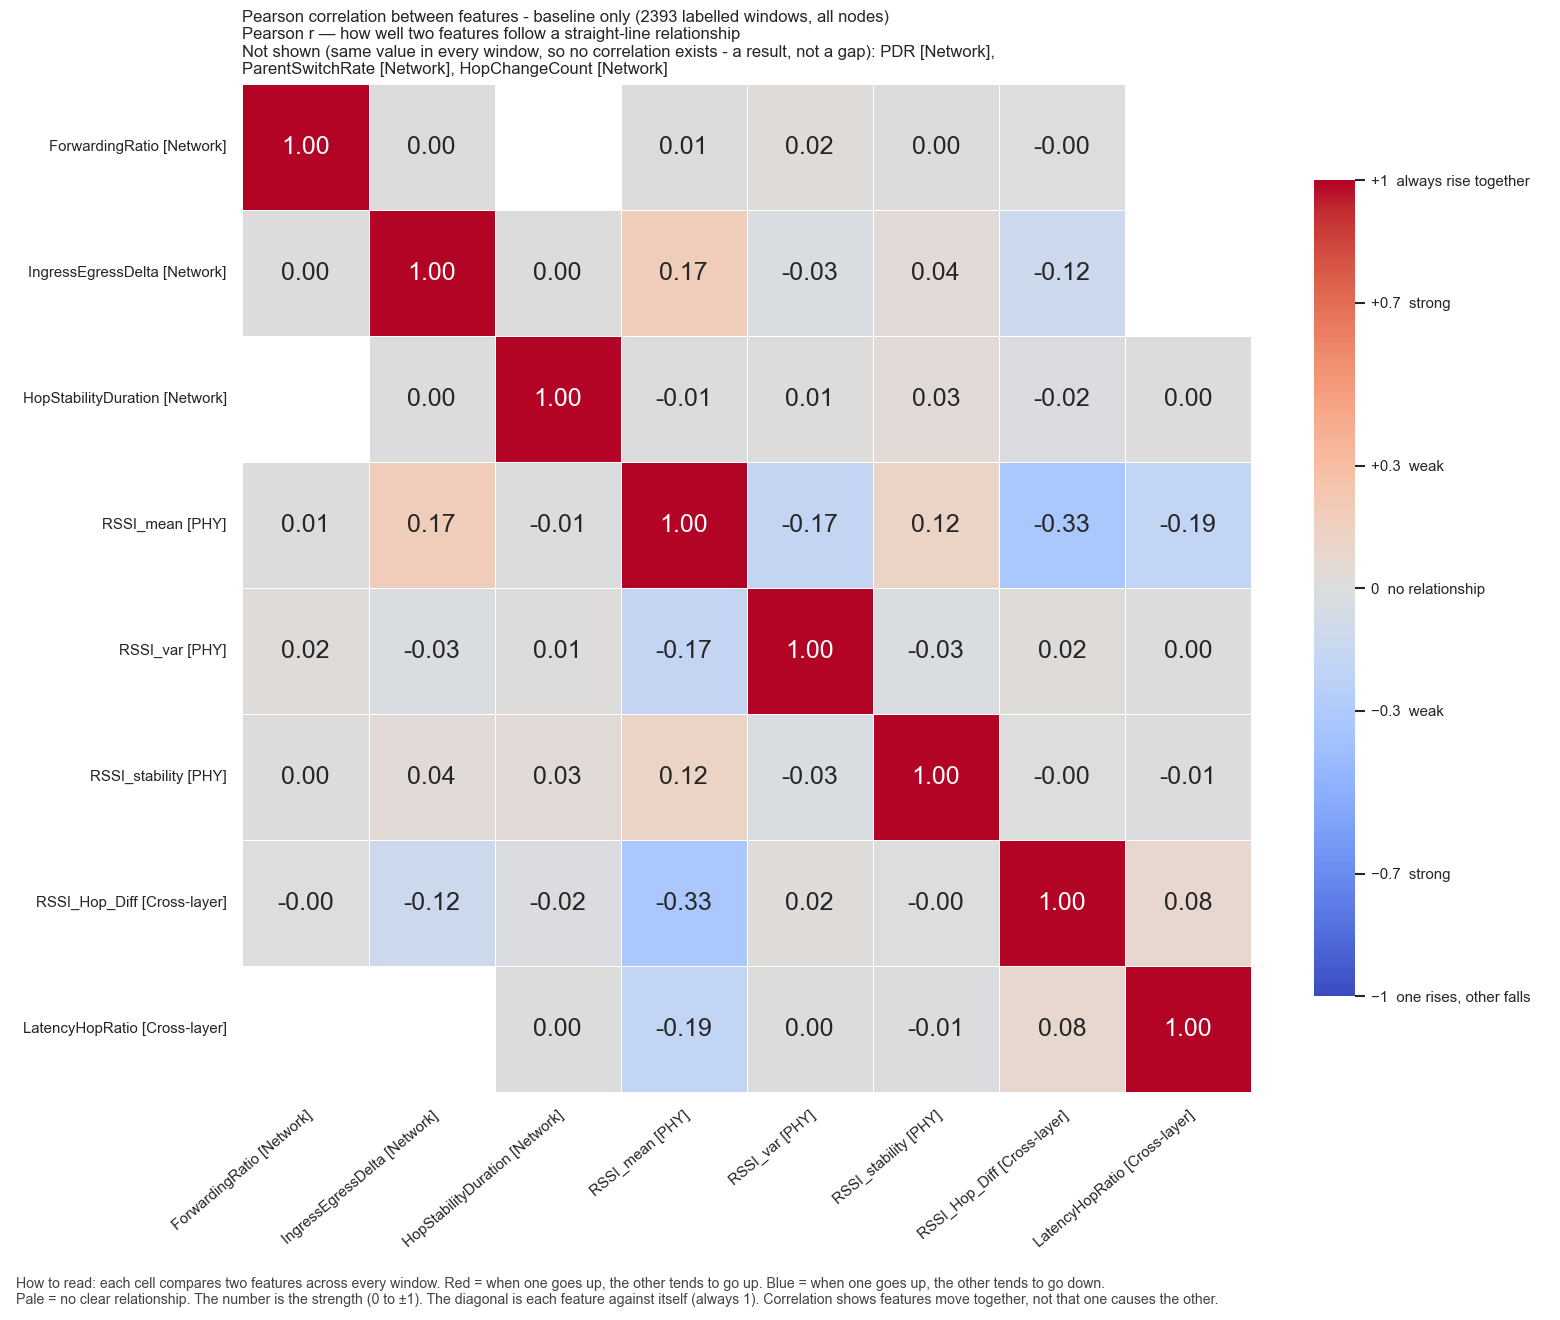

Source data for this figure (header and first rows):
, ForwardingRatio, IngressEgressDelta, HopStabilityDuration, RSSI_mean, RSSI_var, RSSI_stability, RSSI_Hop_Diff, LatencyHopRatio
ForwardingRatio, 1.0, 0.001486, , 0.007381, 0.0163, 4.03017127867727e-05, -0.004176, 
IngressEgressDelta, 0.001486, 1.0, 0.002538, 0.1742, -0.02509, 0.03596, -0.1173, 
HopStabilityDuration, , 0.002538, 1.0, -0.01256, 0.009288, 0.03145, -0.02108, 0.004395
RSSI_mean, 0.007381, 0.1742, -0.01256, 1.0, -0.1734, 0.1205, -0.3276, -0.1875
RSSI_var, 0.0163, -0.02509, 0.009288, -0.1734, 1.0, -0.0302, 0.02003, 0.004147
RSSI_stability, 4.03017127867727e-05, 0.03596, 0.03145, 0.1205, -0.0302, 1.0, -0.004452, -0.01123
RSSI_Hop_Diff, -0.004176, -0.1173, -0.02108, -0.3276, 0.02003, -0.004452, 1.0, 0.08307
LatencyHopRatio, , , 0.004395, -0.1875, 0.004147, -0.01123, 0.08307, 1.0
